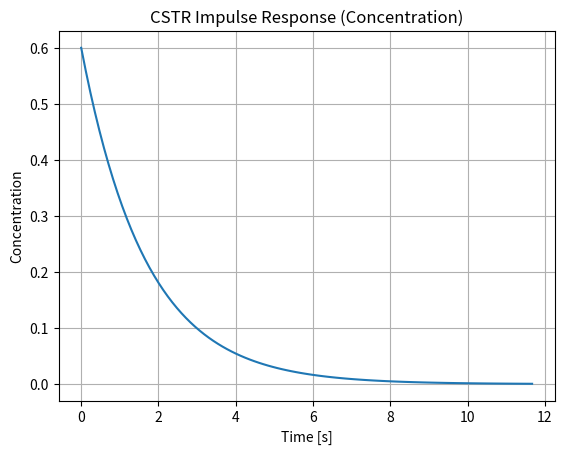

Reproduce this figure in Python.
import numpy as np
import matplotlib.pyplot as plt
from scipy import signal

def simulate_impulse_response():
    V = 1.0
    F = 0.5
    k = 0.1

    tau = V / (F + V * k)

    num = [1]
    den = [tau, 1]

    system = signal.TransferFunction(num, den)

    t, response = signal.impulse(system)

    plt.plot(t, response)
    plt.title('CSTR Impulse Response (Concentration)')
    plt.xlabel('Time [s]')
    plt.ylabel('Concentration')
    plt.grid(True)
    plt.show()

if __name__ == "__main__":
    simulate_impulse_response()